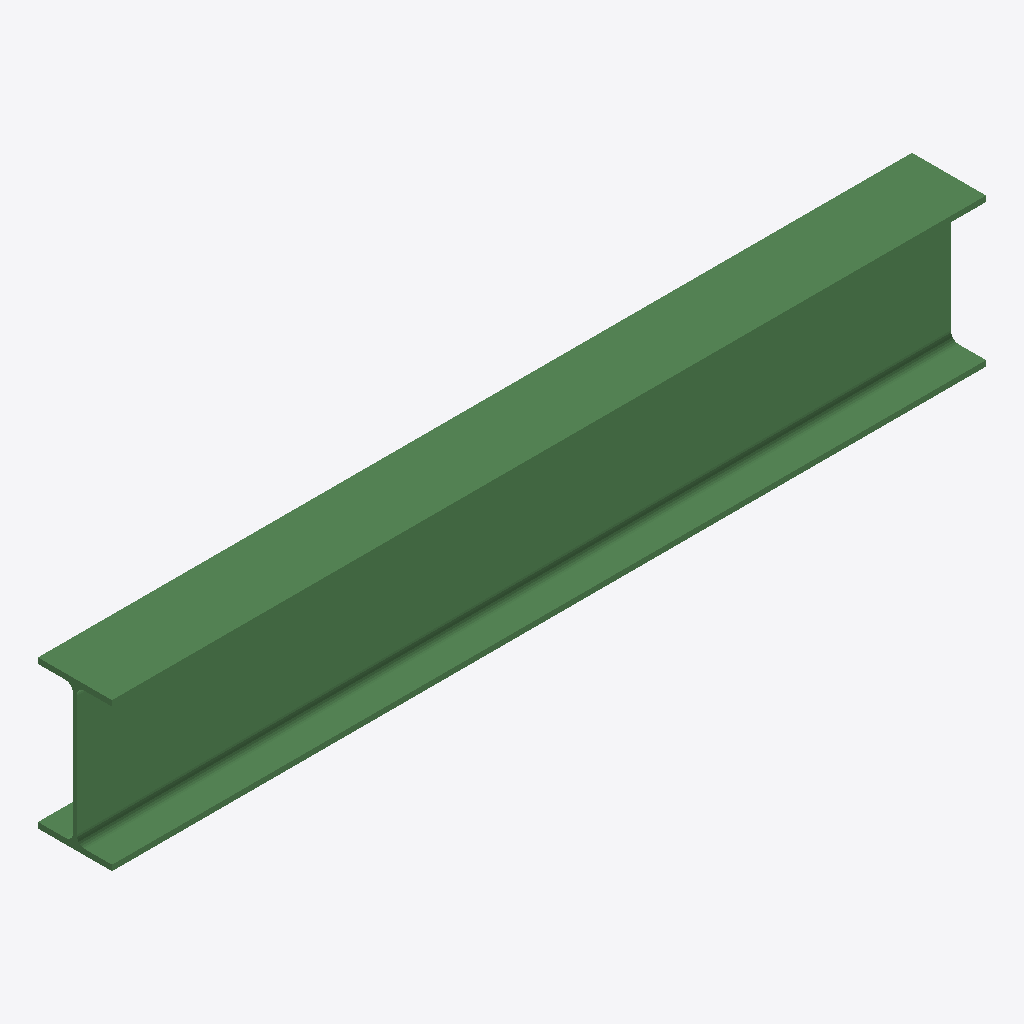
Isometric view of an IFC building model (IFC-SPF (STEP), schema IFC2X3, length unit millimetre), seen from the south-west, elements coloured by IFC class: 1 beam (green).
Extent 1.6 m × 0.1 m × 0.3 m (x, y, z). Storeys (1): Undefined at 0.00 m. Elements (1): 1 IfcBeam.

HEADER;
FILE_DESCRIPTION(('ViewDefinition[AISC_Steel_Detailing]','Option [BaseQuantities:Off]','Option [GridExport:On]','Option [Assemblies:Off]','Option [Bolts:On]','Option [Rebars:On]','Option [PourObjects:Off]','Option [Welds:On]','Option [SurfaceTreatments:On]','Option [LocationBy:0]','Option [ViewColors:Off]','Option [SectionedSpine:Off]','[2 more]'),'2;1');
FILE_NAME('b_357_Qty_1.ifc','2026-05-16T11:53:13',('GIOVANNIPC\\gcorrea'),('Structural Designer'),'IFC Database version: Work','Tekla Structures 2020 Service Pack 5, IFC Export','');
FILE_SCHEMA(('IFC2X3'));
ENDSEC;
DATA;
#37=IFCPROJECT('2G7ZFDNE16yBDU14FA92Me',#5,'Proyecto',$,$,$,$,(#11),#36);
#39=IFCSITE('2xvEzEinjBTea80yOTcujY',#5,'Obra',$,$,#38,$,$,.ELEMENT.,$,$,$,$,$);
#41=IFCBUILDING('19o_5c8E1EXe67XFzu2XEY',#5,'Undefined',$,$,#40,$,$,.ELEMENT.,$,$,$);
#43=IFCBUILDINGSTOREY('29hdEUCErFze9E_VIAceOd',#5,'Undefined',$,$,#42,$,$,.ELEMENT.,0.0);
#59=IFCBEAM('1eipUkRRf4GRkVN9ufqy_G',#44,'BEAM','IPE270','IPE270',#47,#58,'ID68b337ae-6dba-4441-bb9f-5c9e29d3cf90');
ENDSEC;
